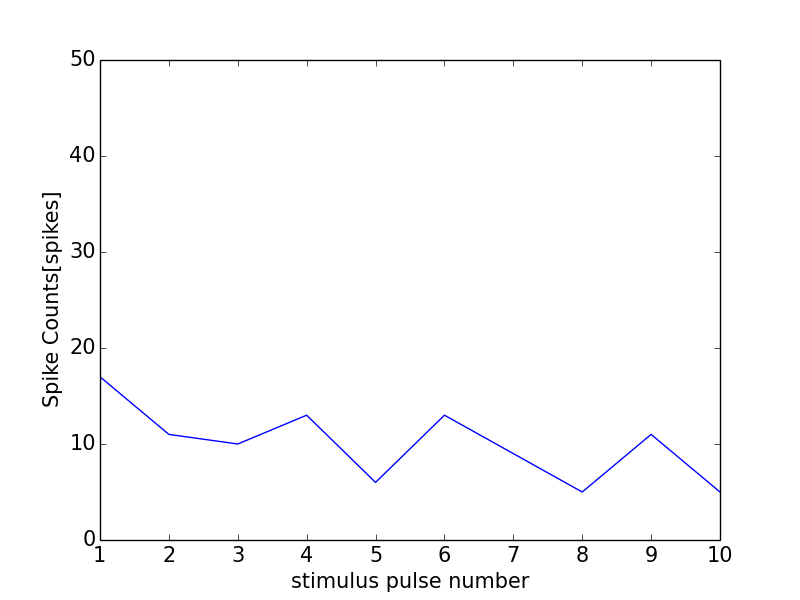

The file beside this chart, header and first rows:
0, 0.0
0, 0
1, 17
2, 11
3, 10
4, 13
5, 6
6, 13
7, 9
8, 5
9, 11
10, 5
11, 0
